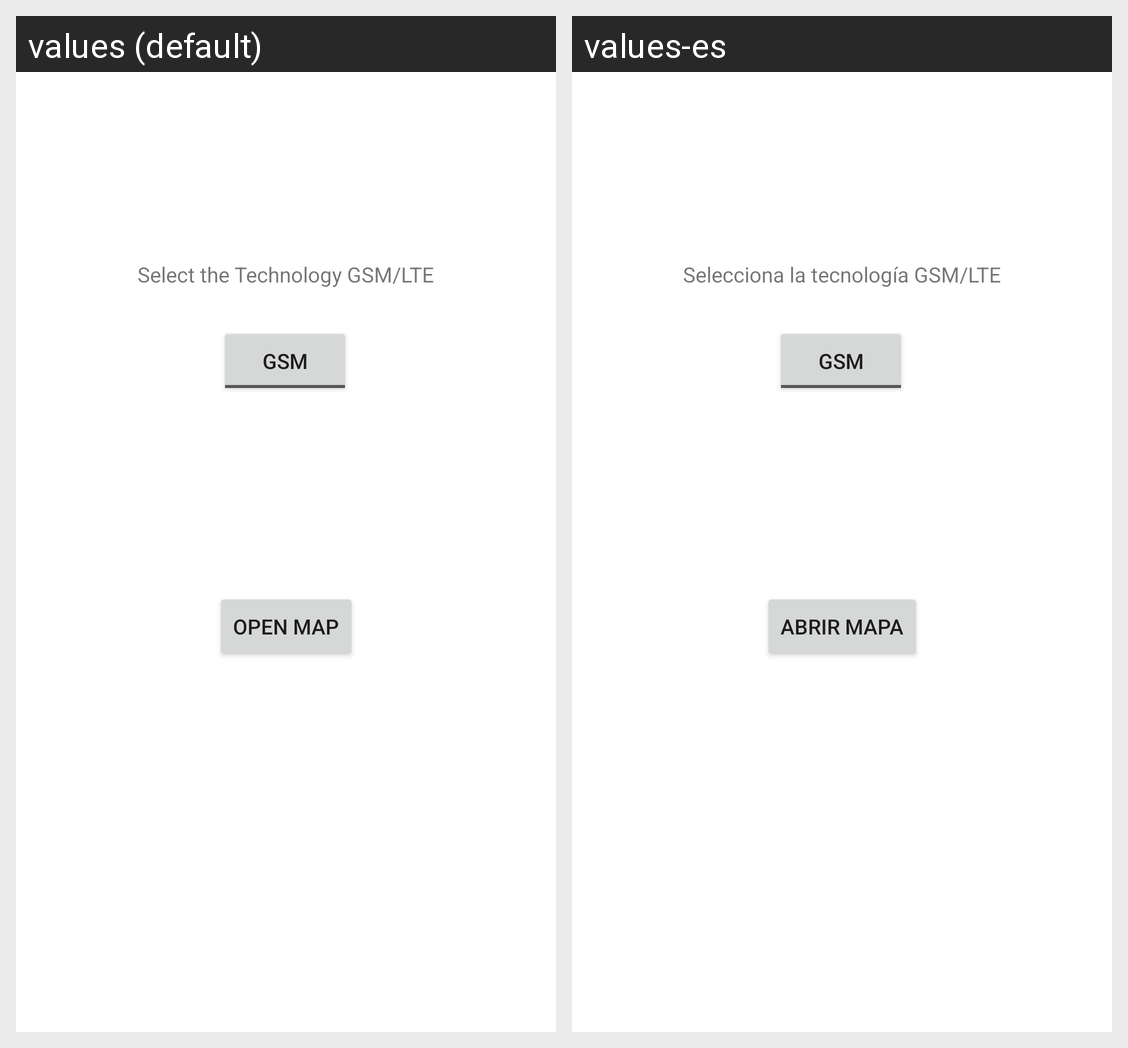

For this localized Android screen grid, give each drawn string resource with its value in every locale shown.
Android screen res/layout/activity_main.xml rendered under 2 locales, left to right: values (default), values-es. Device: Nexus 5 (rendered at 1080×1920; each locale shown at half size, 540×960, under a caption strip naming it); theme Theme.CoMovPruebas.
Strings drawn on this screen, with the default value and each locale's value (text and hints the layout hard-codes, and strings that could not be matched under every locale, appear in the picture but are not listed):

BotonMapa
  values: Open Map
  values-es: Abrir Mapa

SelectTech
  values: Select the Technology GSM/LTE
  values-es: Selecciona la tecnología GSM/LTE
